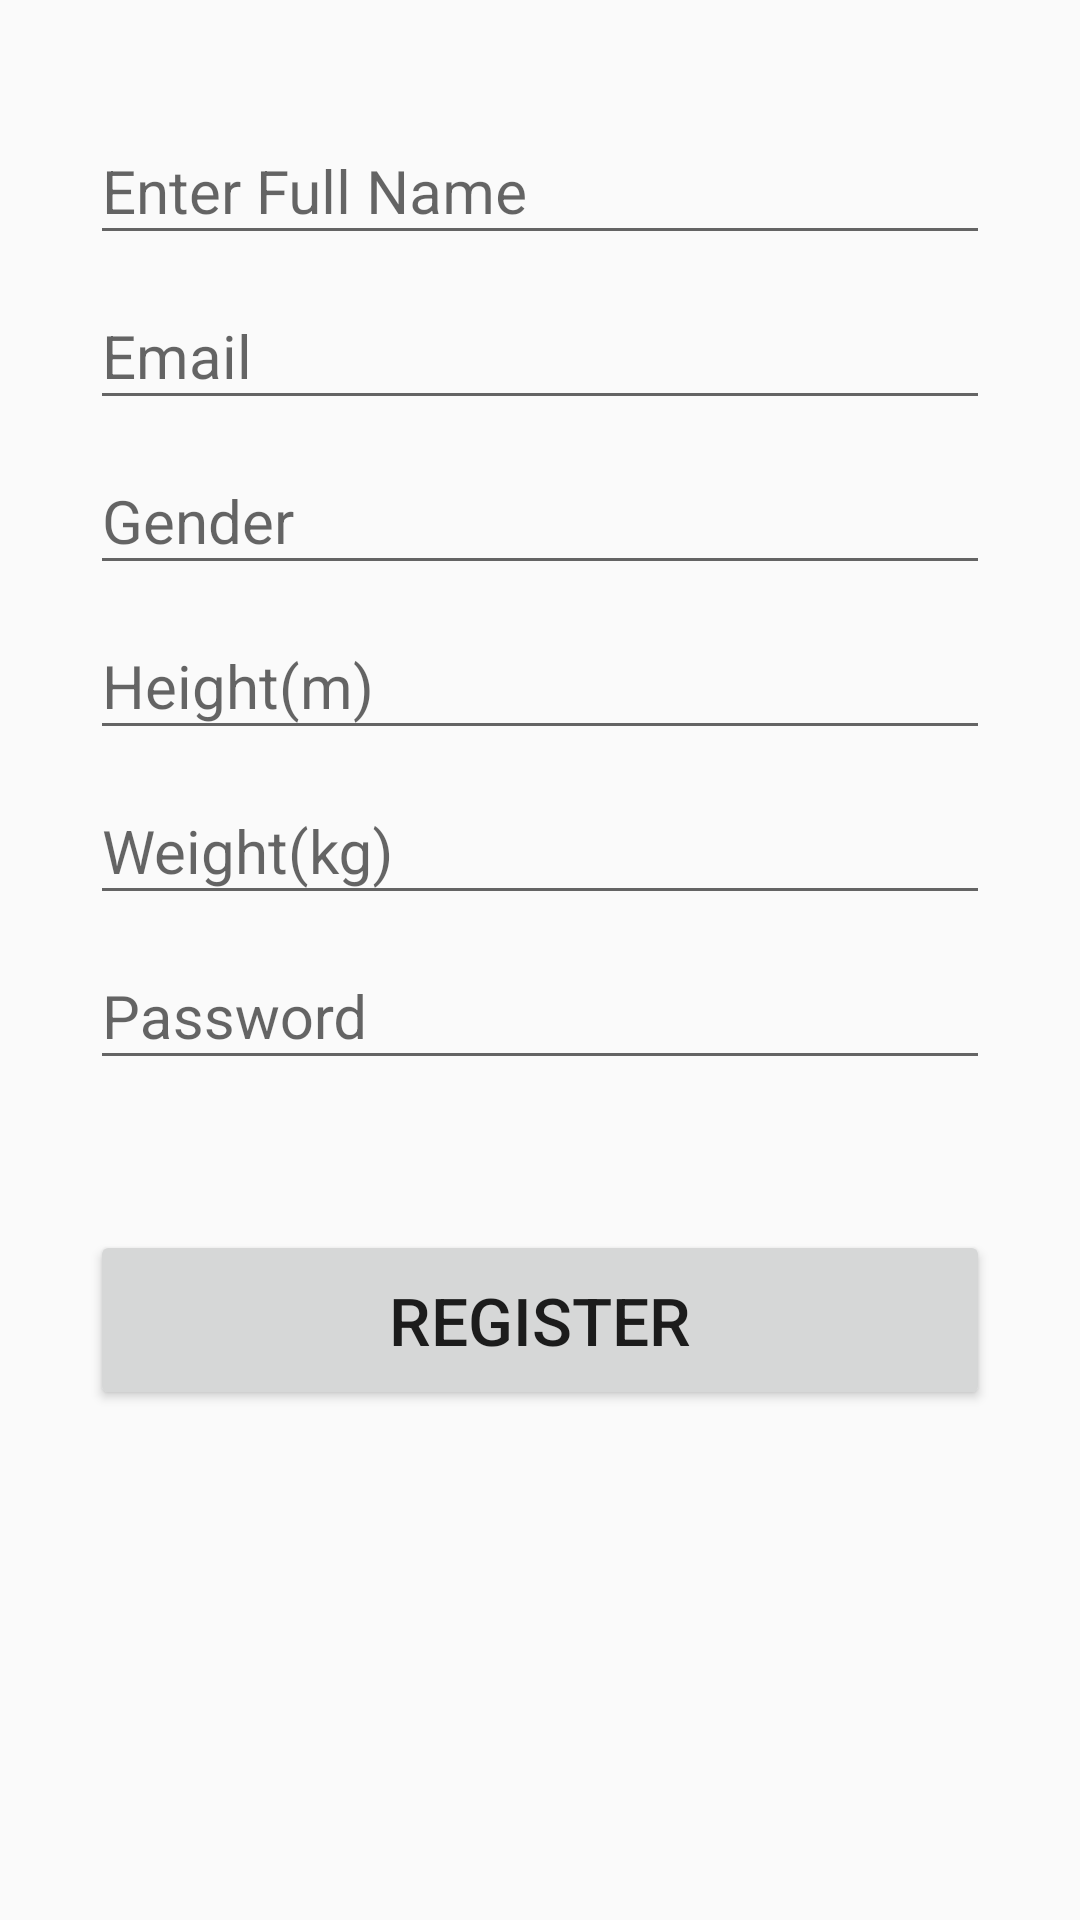

Reconstruct the res/layout file that produces this screen, plus the resources it refers to.
<!-- AndroidManifest.xml: application theme AppTheme -->
<!-- res/layout/activity_sign_up.xml -->
<?xml version="1.0" encoding="utf-8"?>
<LinearLayout
        xmlns:android="http://schemas.android.com/apk/res/android"
        xmlns:tools="http://schemas.android.com/tools"
        android:layout_width="match_parent"
        android:layout_height="match_parent"
        android:orientation="vertical"
        android:padding="30dp"
        tools:context=".ui.activity.SignInActivity">


    <android.support.design.widget.TextInputLayout
            android:layout_width="match_parent"
            android:layout_height="wrap_content"
            android:focusable="true"
            android:focusableInTouchMode="true">
        <EditText
                android:layout_marginTop="5dp"
                android:layout_width="match_parent"
                android:layout_height="wrap_content"
                android:hint="@string/enter_full_name"
                android:textSize="20sp"
                android:ems="10"
                android:inputType="text"/>
    </android.support.design.widget.TextInputLayout>

    <android.support.design.widget.TextInputLayout
            android:layout_width="match_parent"
            android:layout_height="wrap_content"
            android:focusable="true"
            android:focusableInTouchMode="true">
        <EditText
                android:layout_marginTop="5dp"
                android:layout_width="match_parent"
                android:layout_height="wrap_content"
                android:hint="Email"
                android:textSize="20sp"
                android:ems="10"
                android:inputType="text"/>
    </android.support.design.widget.TextInputLayout>

    <android.support.design.widget.TextInputLayout
            android:layout_width="match_parent"
            android:layout_height="wrap_content"
            android:focusable="true"
            android:focusableInTouchMode="true">
        <EditText
                android:layout_marginTop="5dp"
                android:layout_width="match_parent"
                android:layout_height="wrap_content"
                android:hint="Gender"
                android:textSize="20sp"
                android:ems="10"
                android:inputType="text"/>
    </android.support.design.widget.TextInputLayout>

    <android.support.design.widget.TextInputLayout
            android:layout_width="match_parent"
            android:layout_height="wrap_content"
            android:focusable="true"
            android:focusableInTouchMode="true">
        <EditText
                android:layout_marginTop="5dp"
                android:layout_width="match_parent"
                android:layout_height="wrap_content"
                android:hint="Height(m)"
                android:textSize="20sp"
                android:ems="10"
                android:inputType="text"/>
    </android.support.design.widget.TextInputLayout>

    <android.support.design.widget.TextInputLayout
            android:layout_width="match_parent"
            android:layout_height="wrap_content"
            android:focusable="true"
            android:focusableInTouchMode="true">
        <EditText
                android:layout_marginTop="5dp"
                android:layout_width="match_parent"
                android:layout_height="wrap_content"
                android:hint="Weight(kg)"
                android:textSize="20sp"
                android:ems="10"
                android:inputType="text"/>
    </android.support.design.widget.TextInputLayout>

    <android.support.design.widget.TextInputLayout
            android:layout_width="match_parent"
            android:layout_height="wrap_content"
            android:focusable="true"
            android:focusableInTouchMode="true">
        <EditText
                android:layout_marginTop="5dp"
                android:layout_width="match_parent"
                android:layout_height="wrap_content"
                android:hint="Password"
                android:textSize="20sp"
                android:ems="10"
                android:inputType="text"/>
    </android.support.design.widget.TextInputLayout>
    <Button
            android:layout_marginTop="50dp"
            android:textSize="22sp"
            android:layout_width="match_parent"
            android:layout_height="60dp"
            android:text="REGISTER"/>
</LinearLayout>
<!-- resources referenced by this layout -->
<resources>
  <string name="enter_full_name">Enter Full Name</string>
  <style name="AppTheme" parent="Theme.AppCompat.Light.DarkActionBar">
          
          <item name="colorPrimary">@color/colorPrimary</item>
          <item name="colorPrimaryDark">@color/colorPrimaryDark</item>
          <item name="colorAccent">@color/colorAccent</item>
      </style>
  <color name="colorPrimary">#03A9F4</color>
  <color name="colorPrimaryDark">#0288D1</color>
  <color name="colorAccent">#448AFF</color>
</resources>
